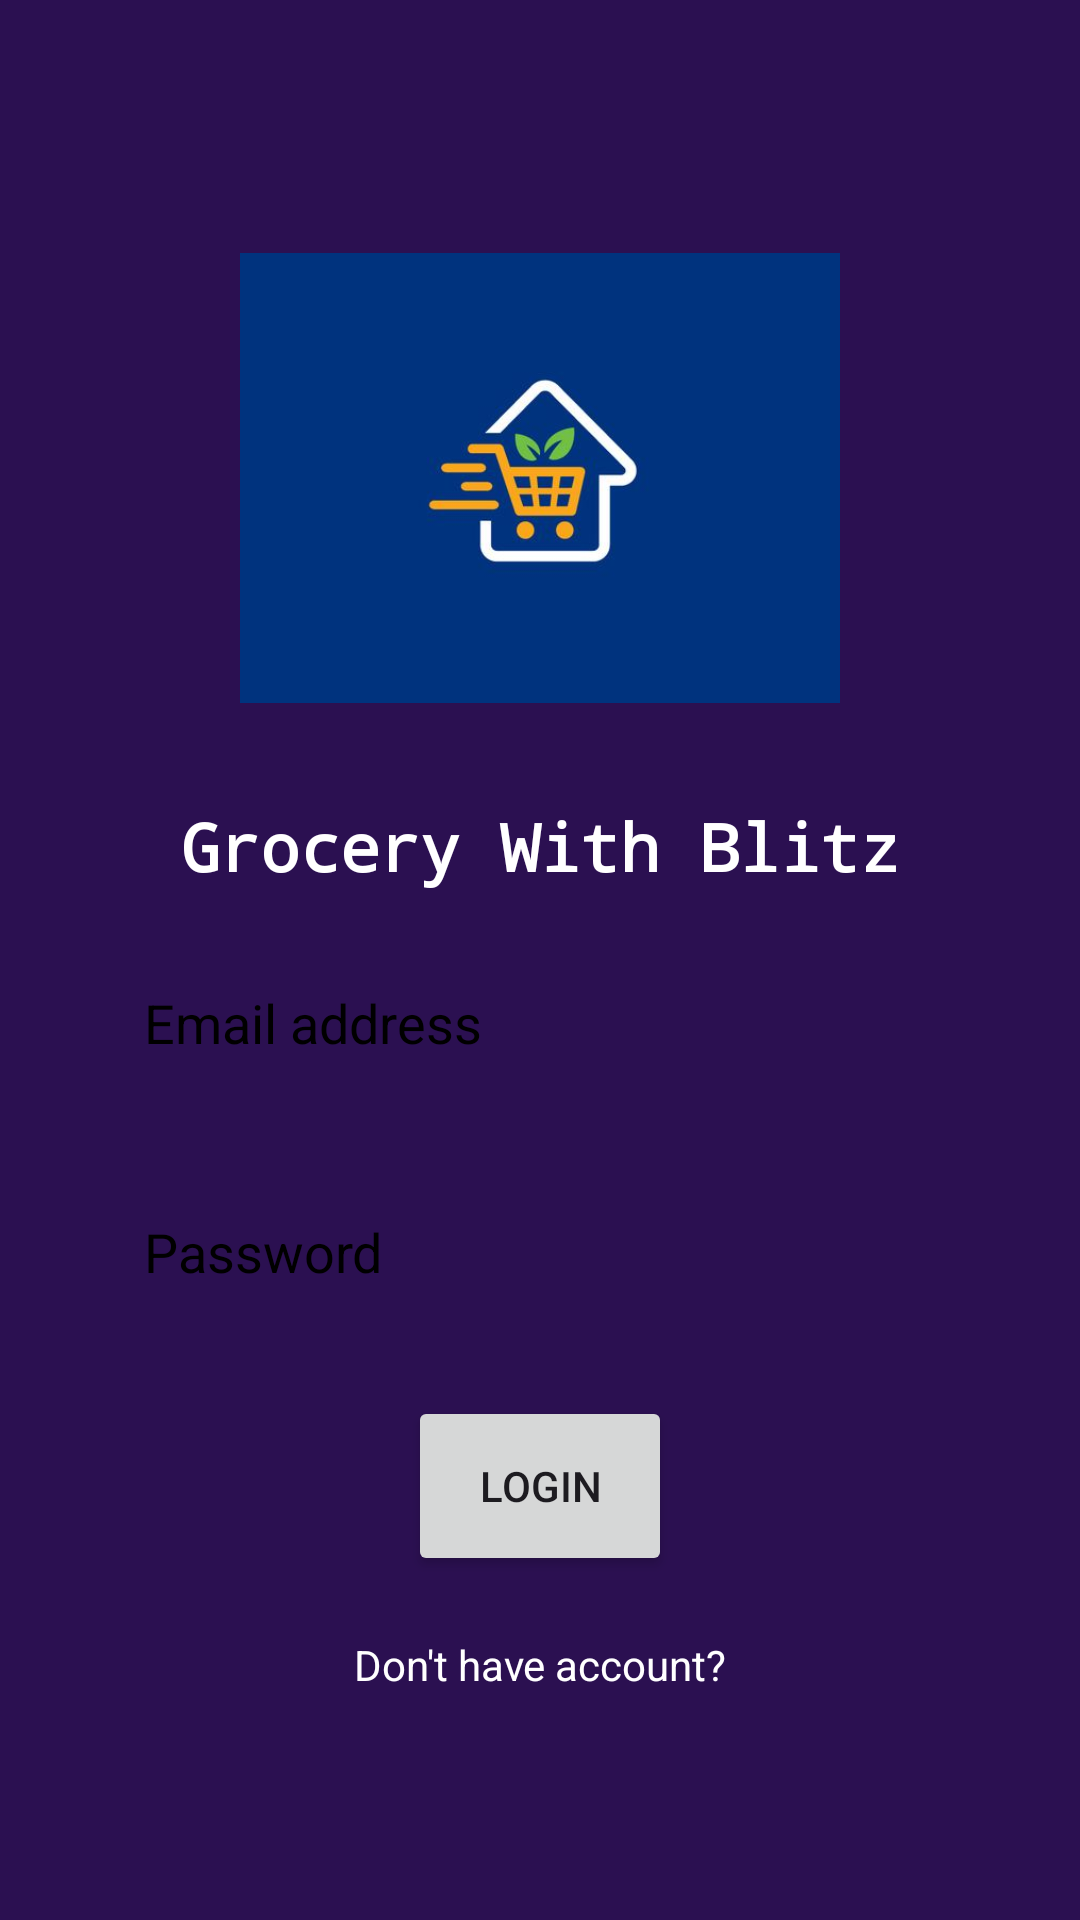

Reconstruct the res/layout file that produces this screen, plus the resources it refers to.
<!-- AndroidManifest.xml: application theme Theme.BlitzCart -->
<!-- res/layout/activity_login.xml -->
<?xml version="1.0" encoding="utf-8"?>
<LinearLayout xmlns:android="http://schemas.android.com/apk/res/android"
    xmlns:app="http://schemas.android.com/apk/res-auto"
    xmlns:tools="http://schemas.android.com/tools"
    android:layout_width="match_parent"
    android:layout_height="match_parent"
    android:orientation="vertical"
    android:padding="16dp"
    android:gravity="center"
    android:background="@color/blueDark"
    tools:context=".LoginActivity">


    <LinearLayout
        android:layout_width="match_parent"
        android:layout_height="wrap_content"
        android:gravity="center"
        android:orientation="vertical">

        <ImageView
            android:layout_width="200dp"
            android:layout_height="200dp"
            android:src="@drawable/ic_app_icon"/>
        <TextView
            android:layout_width="match_parent"
            android:layout_height="wrap_content"
            android:gravity="center"
            android:textColor="@color/white"
            android:textSize="22sp"
            android:textStyle="bold"
            android:fontFamily="monospace"
            android:paddingTop="8dp"
            android:text="Grocery With Blitz"/>


    </LinearLayout>


    <LinearLayout
        android:layout_width="match_parent"
        android:layout_height="wrap_content"
        android:padding="16dp"
        android:gravity="center"
        android:orientation="vertical">


        <EditText
            android:layout_width="match_parent"
            android:layout_height="wrap_content"
            android:hint="Email address"
            android:textColorHint="@color/black"
            android:padding="16dp"
            android:inputType="textEmailAddress"
            android:background="@drawable/rounded_corner"
            android:id="@+id/editTextEmail"/>
        <View
            android:layout_width="match_parent"
            android:layout_height="20dp"/>
        <EditText
            android:id="@+id/editTextPassword"
            android:layout_width="match_parent"
            android:layout_height="wrap_content"
            android:hint="Password"
            android:textColorHint="@color/black"
            android:padding="16dp"
            android:inputType="textPassword"
            android:background="@drawable/rounded_corner" />

        <View
            android:layout_width="match_parent"
            android:layout_height="20dp"/>

        <Button
            android:layout_width="wrap_content"
            android:layout_height="60dp"
            android:text="Login"
            android:id="@+id/buttonLogin"/>

        <ProgressBar
            android:layout_width="32dp"
            android:layout_height="60dp"
            android:id="@+id/progress_bar"
            android:visibility="gone"
            android:indeterminateTint="@color/white"/>

        <View
            android:layout_width="match_parent"
            android:layout_height="20dp"/>

        <TextView
            android:layout_width="match_parent"
            android:layout_height="wrap_content"
            android:text="Don't have account?"
            android:textColor="@color/white"
            android:gravity="center"
            android:id="@+id/textViewSignUpPrompt"/>


    </LinearLayout>

</LinearLayout>
<!-- resources referenced by this layout -->
<resources>
  <color name="black">#FF000000</color>
  <color name="blueDark">#2B1051</color>
  <color name="white">#FFFFFFFF</color>
  <!-- drawable ic_app_icon: jpg bitmap (drawable, 9110 bytes) -->
  <style name="Theme.BlitzCart" parent="Base.Theme.BlitzCart" />
  <style name="Base.Theme.BlitzCart" parent="Theme.Material3.DayNight.NoActionBar">
          
          
      </style>
</resources>
